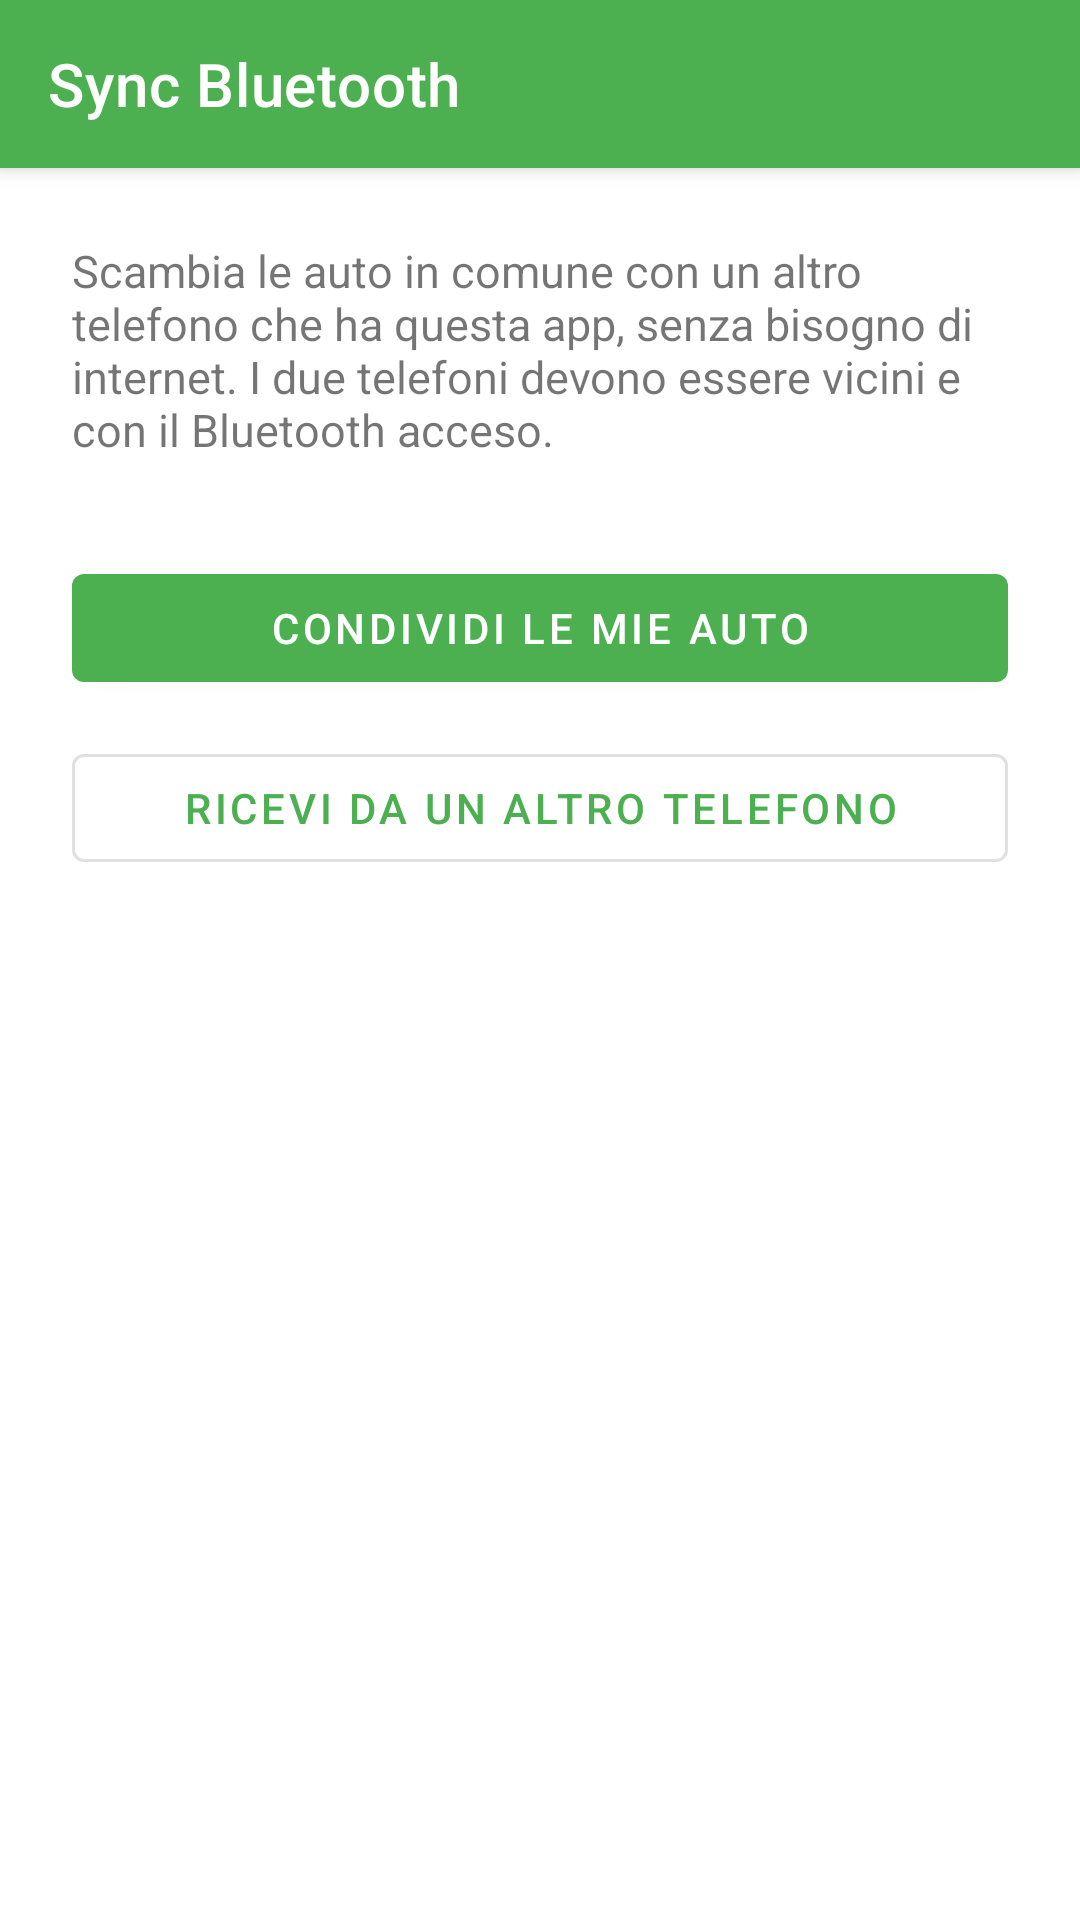

Layout XML and referenced resources for this Android screen:
<!-- AndroidManifest.xml: application theme Theme.ConsumoCarburanti -->
<!-- res/layout/activity_bluetooth_sync.xml -->
<?xml version="1.0" encoding="utf-8"?>
<androidx.coordinatorlayout.widget.CoordinatorLayout xmlns:android="http://schemas.android.com/apk/res/android"
    xmlns:app="http://schemas.android.com/apk/res-auto"
    android:layout_width="match_parent"
    android:layout_height="match_parent">

    <com.google.android.material.appbar.AppBarLayout
        android:layout_width="match_parent"
        android:layout_height="wrap_content">

        <androidx.appcompat.widget.Toolbar
            android:id="@+id/toolbar"
            android:layout_width="match_parent"
            android:layout_height="?attr/actionBarSize"
            android:background="?attr/colorPrimary"
            app:title="@string/menu_sync_bluetooth"
            app:titleTextColor="?attr/colorOnPrimary" />
    </com.google.android.material.appbar.AppBarLayout>

    <FrameLayout
        android:layout_width="match_parent"
        android:layout_height="match_parent"
        app:layout_behavior="@string/appbar_scrolling_view_behavior">

        
        <LinearLayout
            android:id="@+id/sezioneRuolo"
            android:layout_width="match_parent"
            android:layout_height="match_parent"
            android:orientation="vertical"
            android:padding="24dp">

            <TextView
                android:layout_width="match_parent"
                android:layout_height="wrap_content"
                android:text="@string/bt_intro"
                android:textSize="15sp" />

            <com.google.android.material.button.MaterialButton
                android:id="@+id/btnCondividi"
                android:layout_width="match_parent"
                android:layout_height="wrap_content"
                android:layout_marginTop="32dp"
                android:text="@string/bt_condividi" />

            <com.google.android.material.button.MaterialButton
                android:id="@+id/btnRicevi"
                style="@style/Widget.MaterialComponents.Button.OutlinedButton"
                android:layout_width="match_parent"
                android:layout_height="wrap_content"
                android:layout_marginTop="12dp"
                android:text="@string/bt_ricevi" />
        </LinearLayout>

        
        <LinearLayout
            android:id="@+id/sezioneAuto"
            android:layout_width="match_parent"
            android:layout_height="match_parent"
            android:orientation="vertical"
            android:visibility="gone">

            <TextView
                android:layout_width="match_parent"
                android:layout_height="wrap_content"
                android:padding="16dp"
                android:text="@string/bt_seleziona_auto"
                android:textSize="15sp" />

            <androidx.recyclerview.widget.RecyclerView
                android:id="@+id/recyclerAuto"
                android:layout_width="match_parent"
                android:layout_height="0dp"
                android:layout_weight="1" />

            <com.google.android.material.button.MaterialButton
                android:id="@+id/btnScegliDispositivo"
                android:layout_width="match_parent"
                android:layout_height="wrap_content"
                android:layout_margin="16dp"
                android:text="@string/bt_avanti" />
        </LinearLayout>

        
        <LinearLayout
            android:id="@+id/sezioneDispositivi"
            android:layout_width="match_parent"
            android:layout_height="match_parent"
            android:orientation="vertical"
            android:visibility="gone">

            <TextView
                android:layout_width="match_parent"
                android:layout_height="wrap_content"
                android:padding="16dp"
                android:text="@string/bt_scegli_dispositivo"
                android:textSize="15sp" />

            <ProgressBar
                android:id="@+id/progressRicerca"
                style="?android:attr/progressBarStyleHorizontal"
                android:layout_width="match_parent"
                android:layout_height="wrap_content"
                android:indeterminate="true"
                android:visibility="gone" />

            <androidx.recyclerview.widget.RecyclerView
                android:id="@+id/recyclerDispositivi"
                android:layout_width="match_parent"
                android:layout_height="0dp"
                android:layout_weight="1" />

            <com.google.android.material.button.MaterialButton
                android:id="@+id/btnCerca"
                style="@style/Widget.MaterialComponents.Button.OutlinedButton"
                android:layout_width="match_parent"
                android:layout_height="wrap_content"
                android:layout_margin="16dp"
                android:text="@string/bt_cerca_dispositivi" />
        </LinearLayout>

        
        <LinearLayout
            android:id="@+id/sezioneOfferta"
            android:layout_width="match_parent"
            android:layout_height="match_parent"
            android:orientation="vertical"
            android:visibility="gone">

            <TextView
                android:id="@+id/textOffertaTitolo"
                android:layout_width="match_parent"
                android:layout_height="wrap_content"
                android:padding="16dp"
                android:textSize="15sp" />

            <androidx.recyclerview.widget.RecyclerView
                android:id="@+id/recyclerOfferta"
                android:layout_width="match_parent"
                android:layout_height="0dp"
                android:layout_weight="1" />

            <TextView
                android:layout_width="match_parent"
                android:layout_height="wrap_content"
                android:paddingHorizontal="16dp"
                android:paddingVertical="8dp"
                android:text="@string/bt_nota_collegamento"
                android:textSize="12sp"
                android:textStyle="italic" />

            <LinearLayout
                android:layout_width="match_parent"
                android:layout_height="wrap_content"
                android:orientation="horizontal"
                android:padding="16dp">

                <com.google.android.material.button.MaterialButton
                    android:id="@+id/btnRifiuta"
                    style="@style/Widget.MaterialComponents.Button.OutlinedButton"
                    android:layout_width="0dp"
                    android:layout_height="wrap_content"
                    android:layout_weight="1"
                    android:text="@string/bt_rifiuta" />

                <com.google.android.material.button.MaterialButton
                    android:id="@+id/btnAccetta"
                    android:layout_width="0dp"
                    android:layout_height="wrap_content"
                    android:layout_marginStart="12dp"
                    android:layout_weight="1"
                    android:text="@string/bt_accetta" />
            </LinearLayout>
        </LinearLayout>

        
        <LinearLayout
            android:id="@+id/sezioneStato"
            android:layout_width="match_parent"
            android:layout_height="match_parent"
            android:gravity="center"
            android:orientation="vertical"
            android:padding="24dp"
            android:visibility="gone">

            <ProgressBar
                android:id="@+id/progressStato"
                android:layout_width="wrap_content"
                android:layout_height="wrap_content" />

            <TextView
                android:id="@+id/textStato"
                android:layout_width="match_parent"
                android:layout_height="wrap_content"
                android:layout_marginTop="24dp"
                android:gravity="center"
                android:textSize="16sp" />

            <TextView
                android:id="@+id/textStatoDettaglio"
                android:layout_width="match_parent"
                android:layout_height="wrap_content"
                android:layout_marginTop="8dp"
                android:gravity="center"
                android:textSize="14sp" />

            <com.google.android.material.button.MaterialButton
                android:id="@+id/btnAnnulla"
                style="@style/Widget.MaterialComponents.Button.OutlinedButton"
                android:layout_width="wrap_content"
                android:layout_height="wrap_content"
                android:layout_marginTop="32dp"
                android:text="@string/annulla" />
        </LinearLayout>

    </FrameLayout>

</androidx.coordinatorlayout.widget.CoordinatorLayout>
<!-- resources referenced by this layout -->
<resources>
  <string name="annulla">Annulla</string>
  <string name="bt_accetta">Accetta</string>
  <string name="bt_avanti">Avanti</string>
  <string name="bt_cerca_dispositivi">Cerca dispositivi</string>
  <string name="bt_condividi">Condividi le mie auto</string>
  <string name="bt_intro">Scambia le auto in comune con un altro telefono che ha questa app, senza bisogno di internet. I due telefoni devono essere vicini e con il Bluetooth acceso.</string>
  <string name="bt_nota_collegamento">Collegando un\'auto a una già presente, quella locale ne adotta l\'identificativo: da qui in avanti i due telefoni la riconosceranno da soli.</string>
  <string name="bt_ricevi">Ricevi da un altro telefono</string>
  <string name="bt_rifiuta">Rifiuta</string>
  <string name="bt_scegli_dispositivo">Tocca il telefono a cui collegarti. Se non compare, fallo mettere in attesa con «Ricevi» e avvia la ricerca.</string>
  <string name="bt_seleziona_auto">Scegli le auto da proporre all\'altro telefono. Riceverai indietro i suoi rifornimenti e le sue manutenzioni per le stesse auto.</string>
  <string name="menu_sync_bluetooth">Sync Bluetooth</string>
  <style name="Theme.ConsumoCarburanti" parent="Theme.MaterialComponents.DayNight.NoActionBar">
          <item name="colorPrimary">@color/green_500</item>
          <item name="colorPrimaryVariant">@color/green_700</item>
          <item name="colorOnPrimary">@color/white</item>
          <item name="colorSecondary">@color/green_200</item>
          <item name="colorSecondaryVariant">@color/green_700</item>
          <item name="colorOnSecondary">@color/black</item>
      </style>
  <color name="green_500">#FF4CAF50</color>
  <color name="green_700">#FF388E3C</color>
  <color name="white">#FFFFFFFF</color>
  <color name="green_200">#FFA5D6A7</color>
  <color name="black">#FF000000</color>
</resources>
